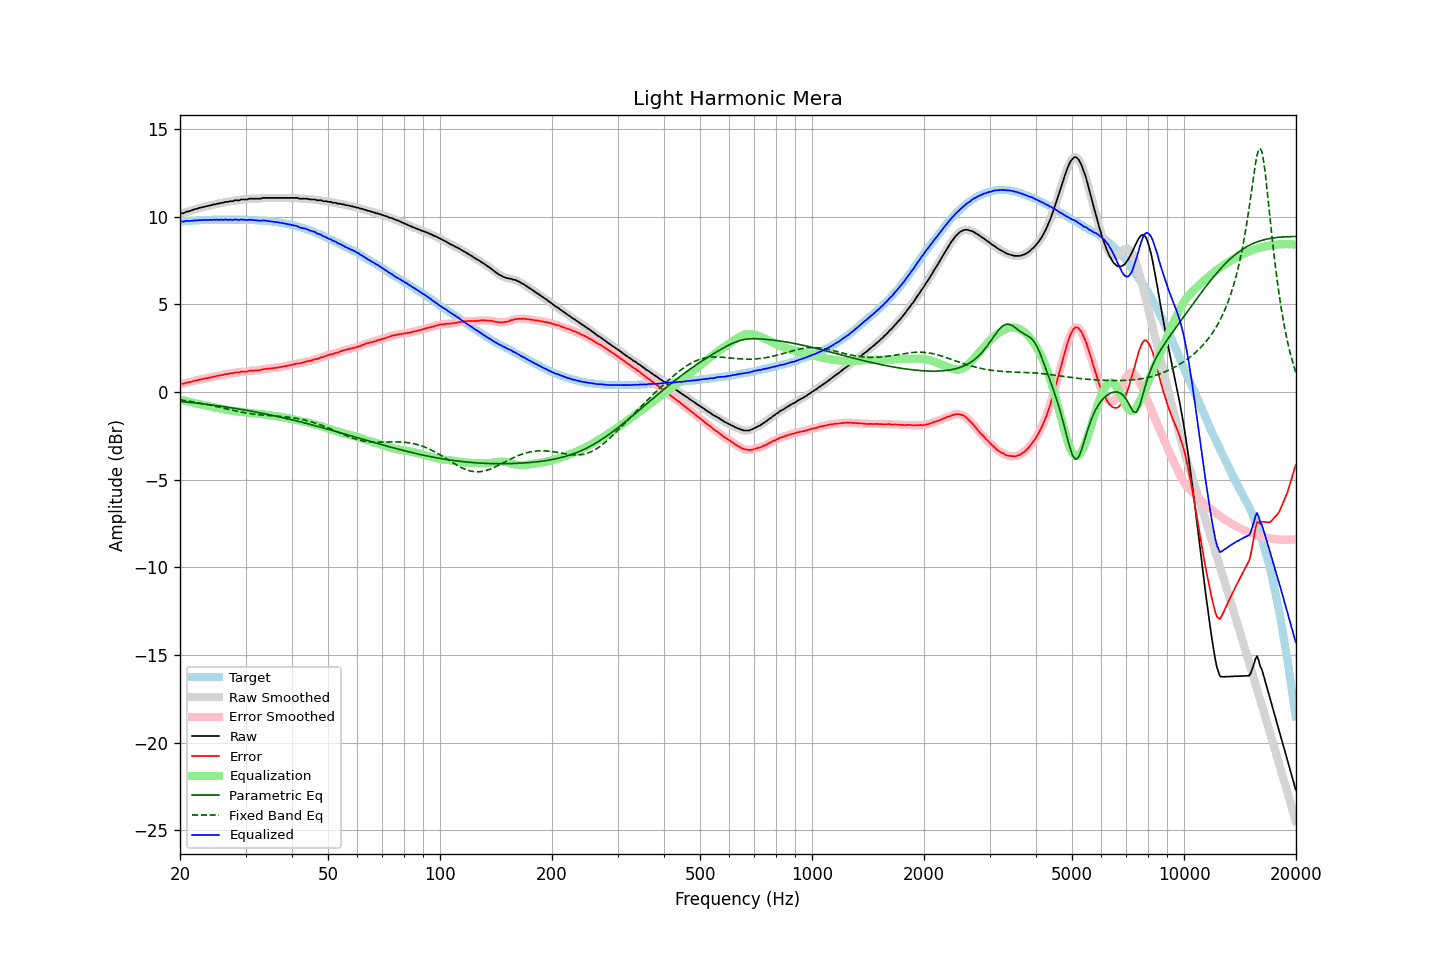

The file beside this chart, header and first rows:
frequency, raw, error, smoothed, error_smoothed, equalization, parametric_eq, fixed_band_eq, equalized_raw, equalized_smoothed, target
20.00, 10.16, 0.45, 10.16, 0.45, -0.44, -0.54, -0.45, 9.72, 9.72, 9.71
20.20, 10.19, 0.47, 10.18, 0.46, -0.46, -0.55, -0.47, 9.73, 9.72, 9.72
20.40, 10.19, 0.46, 10.21, 0.48, -0.48, -0.56, -0.48, 9.71, 9.73, 9.73
20.61, 10.23, 0.49, 10.23, 0.50, -0.50, -0.57, -0.49, 9.73, 9.73, 9.74
20.81, 10.28, 0.54, 10.26, 0.52, -0.52, -0.58, -0.51, 9.76, 9.74, 9.74
21.02, 10.29, 0.54, 10.30, 0.54, -0.54, -0.59, -0.52, 9.75, 9.75, 9.75
21.23, 10.32, 0.56, 10.32, 0.56, -0.56, -0.60, -0.53, 9.76, 9.76, 9.76
21.44, 10.35, 0.58, 10.35, 0.58, -0.59, -0.61, -0.55, 9.77, 9.76, 9.77
21.66, 10.38, 0.61, 10.38, 0.61, -0.61, -0.62, -0.56, 9.77, 9.78, 9.77
21.87, 10.42, 0.64, 10.41, 0.63, -0.63, -0.63, -0.58, 9.79, 9.78, 9.78
22.09, 10.44, 0.66, 10.44, 0.66, -0.65, -0.64, -0.60, 9.79, 9.79, 9.78
22.31, 10.46, 0.67, 10.47, 0.68, -0.68, -0.65, -0.61, 9.79, 9.79, 9.79
22.54, 10.50, 0.71, 10.49, 0.70, -0.70, -0.66, -0.63, 9.80, 9.80, 9.79
22.76, 10.51, 0.71, 10.52, 0.72, -0.72, -0.67, -0.65, 9.79, 9.80, 9.80
22.99, 10.54, 0.74, 10.54, 0.74, -0.74, -0.68, -0.66, 9.80, 9.80, 9.80
23.22, 10.56, 0.76, 10.56, 0.75, -0.75, -0.69, -0.68, 9.81, 9.80, 9.80
23.45, 10.58, 0.77, 10.58, 0.77, -0.77, -0.70, -0.70, 9.81, 9.81, 9.81
23.69, 10.60, 0.79, 10.60, 0.79, -0.79, -0.71, -0.72, 9.81, 9.81, 9.81
23.92, 10.62, 0.81, 10.62, 0.81, -0.81, -0.72, -0.74, 9.81, 9.81, 9.81
24.16, 10.65, 0.84, 10.65, 0.83, -0.83, -0.74, -0.76, 9.82, 9.82, 9.81
24.40, 10.66, 0.84, 10.67, 0.85, -0.85, -0.75, -0.78, 9.81, 9.82, 9.82
24.65, 10.70, 0.88, 10.69, 0.87, -0.87, -0.76, -0.80, 9.83, 9.82, 9.82
24.89, 10.70, 0.88, 10.71, 0.89, -0.89, -0.77, -0.82, 9.81, 9.82, 9.82
25.14, 10.74, 0.92, 10.73, 0.91, -0.91, -0.78, -0.84, 9.83, 9.82, 9.82
25.39, 10.74, 0.92, 10.75, 0.93, -0.93, -0.80, -0.86, 9.81, 9.82, 9.82
25.65, 10.77, 0.95, 10.77, 0.94, -0.95, -0.81, -0.88, 9.82, 9.82, 9.82
25.91, 10.79, 0.97, 10.79, 0.96, -0.96, -0.82, -0.90, 9.83, 9.82, 9.82
26.16, 10.79, 0.97, 10.81, 0.99, -0.98, -0.84, -0.92, 9.81, 9.83, 9.82
26.43, 10.84, 1.02, 10.82, 1.00, -1.00, -0.85, -0.95, 9.84, 9.82, 9.82
26.69, 10.84, 1.02, 10.84, 1.02, -1.02, -0.86, -0.97, 9.82, 9.82, 9.82
26.96, 10.84, 1.02, 10.86, 1.04, -1.03, -0.88, -0.99, 9.81, 9.83, 9.82
27.23, 10.88, 1.06, 10.86, 1.04, -1.05, -0.89, -1.01, 9.83, 9.82, 9.82
27.50, 10.88, 1.06, 10.88, 1.06, -1.06, -0.91, -1.03, 9.82, 9.82, 9.82
27.77, 10.88, 1.06, 10.90, 1.08, -1.08, -0.92, -1.05, 9.81, 9.83, 9.82
28.05, 10.93, 1.11, 10.91, 1.09, -1.09, -0.93, -1.07, 9.84, 9.82, 9.82
28.33, 10.93, 1.11, 10.92, 1.10, -1.10, -0.95, -1.09, 9.83, 9.82, 9.82
28.62, 10.93, 1.11, 10.94, 1.12, -1.12, -0.96, -1.11, 9.82, 9.82, 9.82
28.90, 10.93, 1.11, 10.95, 1.13, -1.13, -0.98, -1.13, 9.80, 9.82, 9.82
29.19, 10.98, 1.16, 10.96, 1.14, -1.14, -1.00, -1.15, 9.84, 9.83, 9.82
29.48, 10.98, 1.16, 10.98, 1.16, -1.15, -1.01, -1.17, 9.83, 9.83, 9.82
29.78, 10.98, 1.16, 10.98, 1.16, -1.16, -1.03, -1.18, 9.82, 9.82, 9.82
30.08, 10.98, 1.16, 10.98, 1.16, -1.17, -1.04, -1.20, 9.81, 9.81, 9.82
30.38, 10.98, 1.17, 10.99, 1.18, -1.18, -1.06, -1.22, 9.80, 9.81, 9.81
30.68, 11.02, 1.21, 11.01, 1.20, -1.19, -1.08, -1.23, 9.83, 9.81, 9.81
30.99, 11.02, 1.21, 11.02, 1.21, -1.20, -1.09, -1.24, 9.82, 9.82, 9.81
31.30, 11.02, 1.22, 11.02, 1.22, -1.21, -1.11, -1.26, 9.81, 9.82, 9.80
31.61, 11.02, 1.22, 11.02, 1.22, -1.22, -1.13, -1.27, 9.80, 9.80, 9.80
31.93, 11.02, 1.23, 11.02, 1.23, -1.23, -1.14, -1.28, 9.79, 9.79, 9.79
32.24, 11.02, 1.23, 11.02, 1.23, -1.24, -1.16, -1.29, 9.78, 9.78, 9.79
32.57, 11.02, 1.24, 11.02, 1.24, -1.25, -1.18, -1.30, 9.77, 9.77, 9.78
32.89, 11.02, 1.24, 11.03, 1.25, -1.26, -1.20, -1.31, 9.76, 9.77, 9.78
33.22, 11.05, 1.28, 11.05, 1.27, -1.27, -1.21, -1.32, 9.78, 9.77, 9.77
33.55, 11.07, 1.30, 11.06, 1.29, -1.29, -1.23, -1.33, 9.78, 9.78, 9.77
33.89, 11.07, 1.31, 11.07, 1.31, -1.30, -1.25, -1.33, 9.77, 9.77, 9.76
34.23, 11.07, 1.32, 11.07, 1.32, -1.31, -1.27, -1.34, 9.76, 9.76, 9.75
34.57, 11.07, 1.33, 11.07, 1.33, -1.33, -1.29, -1.35, 9.74, 9.74, 9.74
34.92, 11.07, 1.34, 11.07, 1.34, -1.34, -1.31, -1.35, 9.73, 9.73, 9.73
35.27, 11.07, 1.34, 11.07, 1.35, -1.35, -1.33, -1.36, 9.72, 9.72, 9.73
35.62, 11.07, 1.36, 11.07, 1.35, -1.36, -1.35, -1.37, 9.71, 9.71, 9.71
35.97, 11.07, 1.37, 11.07, 1.37, -1.37, -1.37, -1.37, 9.70, 9.70, 9.70
... 635 more rows
